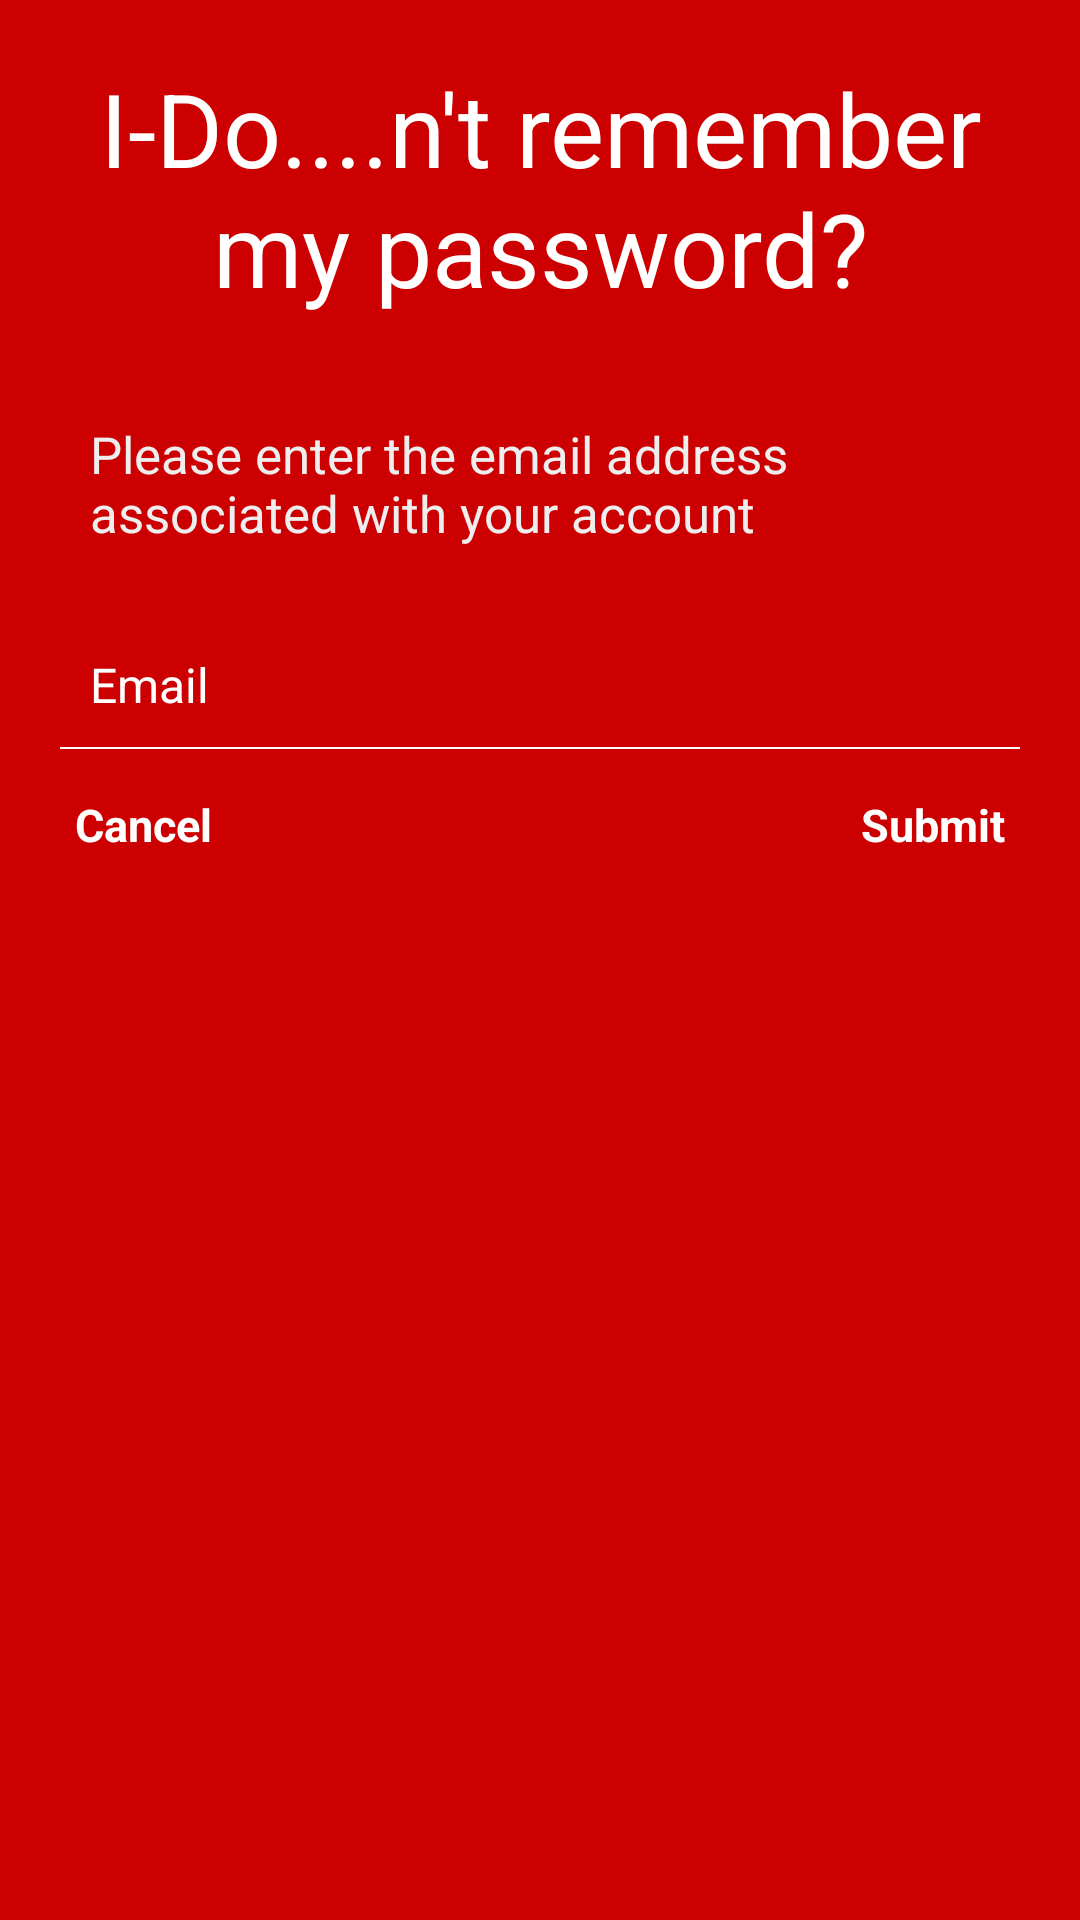

Produce the Android XML layout that renders to this screen, including the resource entries it uses.
<!-- AndroidManifest.xml: application theme AppTheme -->
<!-- res/layout/activity_forgot_password.xml -->
<?xml version="1.0" encoding="utf-8"?>
<LinearLayout xmlns:android="http://schemas.android.com/apk/res/android"
    android:layout_width="fill_parent"
    android:layout_height="fill_parent"
    android:orientation="vertical"
    android:background="@color/colorPrimary"
    android:padding="20dp">

    <ProgressBar
        android:id="@+id/forgot_password_progress"
        style="?android:attr/progressBarStyleLarge"
        android:layout_width="wrap_content"
        android:layout_height="wrap_content"
        android:layout_gravity="center"
        android:visibility="gone" />

    <TextView
        android:id="@+id/forgot_password_title"
        android:layout_width="wrap_content"
        android:layout_height="100dp"
        android:text="@string/forgot_password_title"
        android:textAlignment="center"
        android:textColor="@color/white"
        android:textAppearance="@style/TextAppearance.AppCompat.Display1" />


    <TextView
        android:layout_width="fill_parent"
        android:layout_height="wrap_content"
        android:id="@+id/forgot_password_content"
        android:padding="10dp"
        android:layout_marginTop="10dp"
        android:layout_marginBottom="10dp"
        android:text="@string/registered_email"
        android:textColor="@color/white_grey"
        android:textSize="17sp" />

    <EditText
        android:id="@+id/registered_email"
        android:layout_width="fill_parent"
        android:layout_height="wrap_content"
        android:layout_marginTop="5dp"
        android:singleLine="true"
        android:background="@android:color/transparent"
        android:gravity="center_vertical"
        android:hint="@string/prompt_email"
        android:inputType="textEmailAddress"
        android:padding="10dp"
        android:textColor="@color/white"
        android:textColorHint="@color/white"
        android:textSize="16sp" />

    <View
        android:layout_width="fill_parent"
        android:layout_height="2px"
        android:background="@color/white" />

    <LinearLayout
        android:layout_width="fill_parent"
        android:layout_height="wrap_content"
        android:orientation="horizontal"
        android:layout_marginTop="10dp" >

        <TextView
            android:id="@+id/cancel_button"
            android:layout_width="wrap_content"
            android:layout_height="wrap_content"
            android:gravity="left"
            android:padding="5dp"
            android:text="@string/cancel"
            android:textColor="@color/white"
            android:textSize="15sp"
            android:layout_weight="1"
            android:textStyle="bold" />

        <TextView
            android:id="@+id/submit_button"
            android:layout_width="wrap_content"
            android:layout_height="wrap_content"
            android:gravity="end"
            android:layout_weight="1"
            android:padding="5dp"
            android:text="@string/submit"
            android:textColor="@color/white"
            android:textSize="15sp"
            android:textStyle="bold" />
    </LinearLayout>

</LinearLayout>
<!-- resources referenced by this layout -->
<resources>
  <color name="colorPrimary">#cc0000</color>
  <color name="white">#FFFFFF</color>
  <color name="white_grey">#EEEEEE</color>
  <string name="cancel">Cancel</string>
  <string name="forgot_password_title">I-Do....n\'t remember my password?</string>
  <string name="prompt_email">Email</string>
  <string name="registered_email">Please enter the email address associated with your account</string>
  <string name="submit">Submit</string>
  <style name="AppTheme" parent="Theme.AppCompat.Light.DarkActionBar">
          
          <item name="windowNoTitle">true</item>
          <item name="colorPrimary">@color/colorPrimary</item>
          <item name="windowActionBar">false</item>
          <item name="colorPrimaryDark">@color/colorPrimaryDark</item>
          <item name="colorAccent">@color/colorAccent</item>
      </style>
  <color name="colorPrimaryDark"> #cc0000</color>
  <color name="colorAccent">#778899</color>
</resources>
